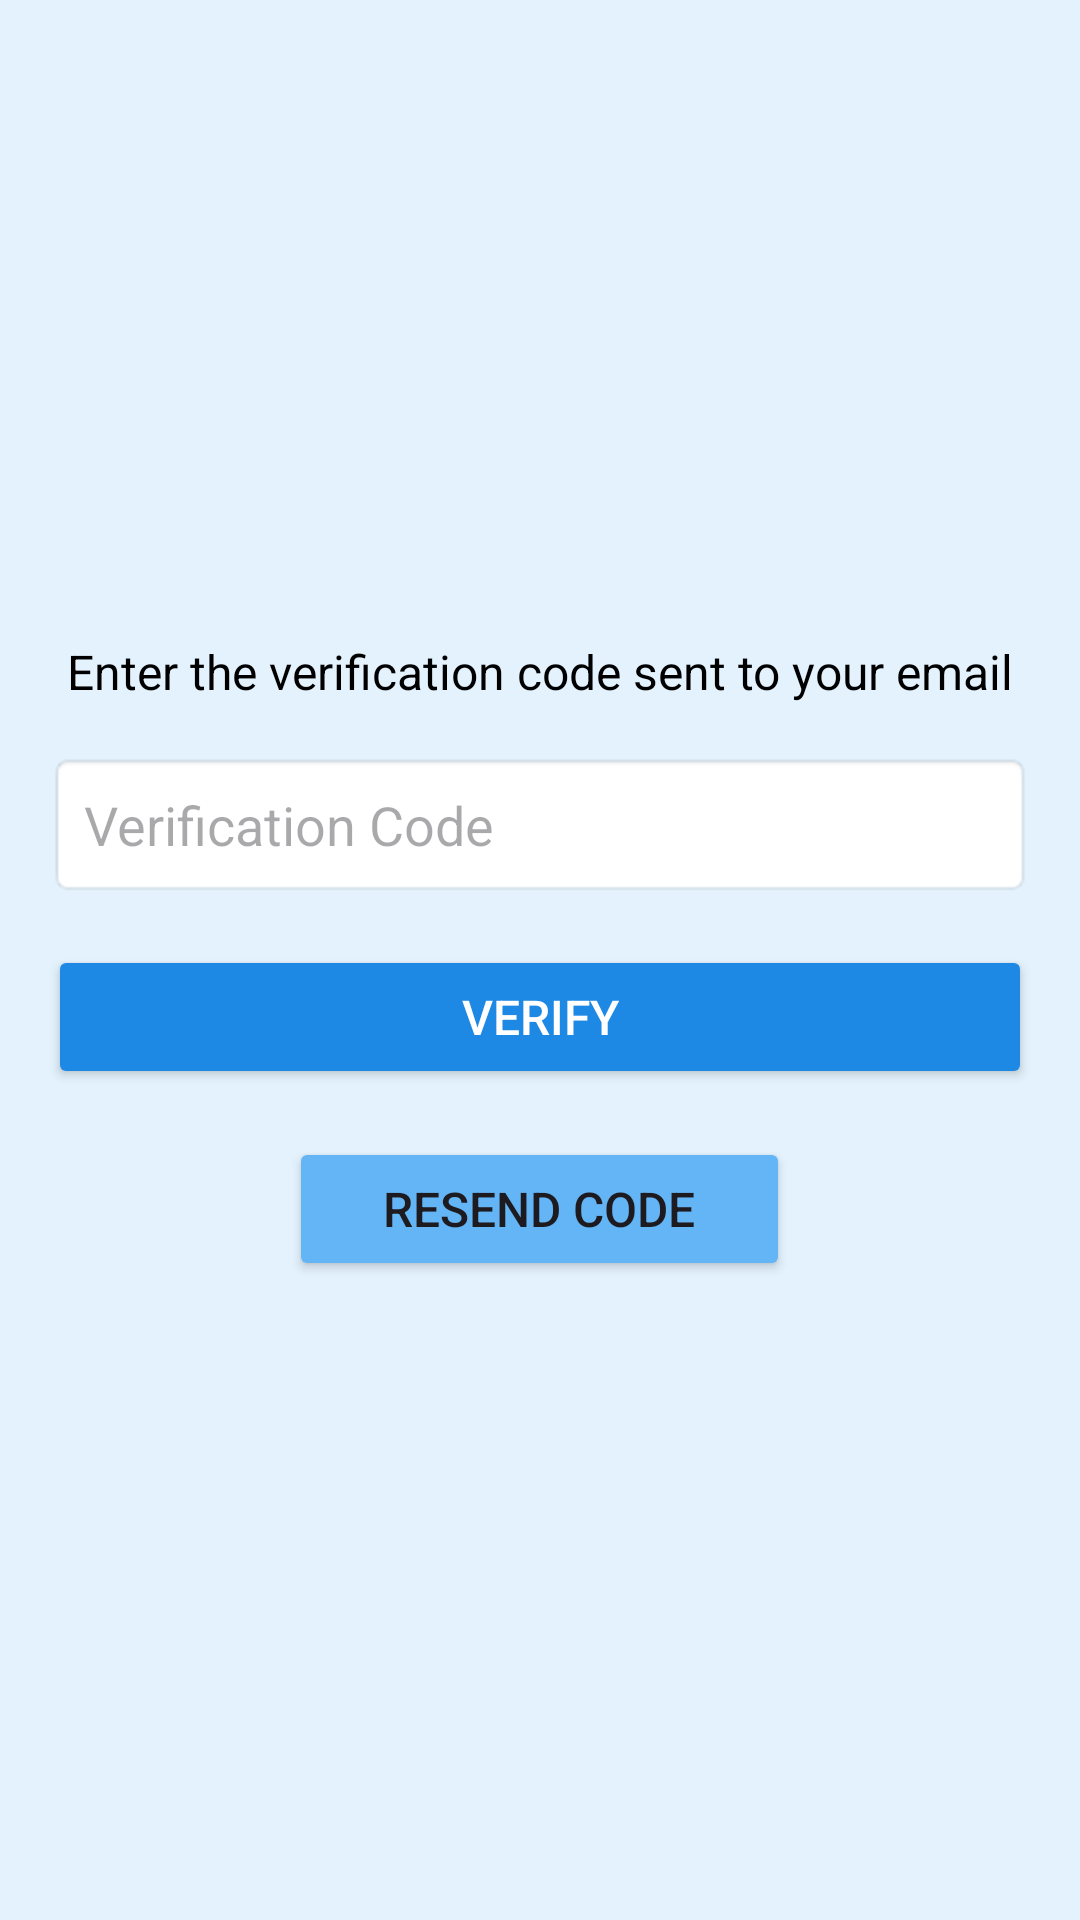

The Android layout XML behind this screen, and the referenced resources:
<!-- AndroidManifest.xml: application theme Theme._2FAuthentication -->
<!-- res/layout/activity_verification.xml -->
<?xml version="1.0" encoding="utf-8"?>
<LinearLayout xmlns:android="http://schemas.android.com/apk/res/android"
    android:id="@+id/main"
    android:layout_width="match_parent"
    android:layout_height="match_parent"
    android:background="#E3F2FD"
    android:gravity="center"
    android:orientation="vertical"
    android:padding="16dp">

    
    <TextView
        android:id="@+id/tv_instruction"
        android:layout_width="wrap_content"
        android:layout_height="wrap_content"
        android:layout_marginBottom="16dp"
        android:text="Enter the verification code sent to your email"
        android:textColor="@android:color/black"
        android:textSize="16sp" />

    
    <EditText
        android:id="@+id/verificationCode"
        android:layout_width="match_parent"
        android:layout_height="wrap_content"
        android:layout_marginBottom="16dp"
        android:background="@android:drawable/editbox_background"
        android:hint="Verification Code"
        android:inputType="number"
        android:padding="12dp" />

    
    <Button
        android:id="@+id/verifyButton"
        android:layout_width="match_parent"
        android:layout_height="wrap_content"
        android:layout_marginBottom="16dp"

        android:backgroundTint="#1E88E5"
        android:text="Verify"
        android:textColor="@android:color/white"
        android:textSize="16sp" />

    <Button
        android:id="@+id/resendButton"
        android:layout_width="167dp"
        android:layout_height="wrap_content"
        android:backgroundTint="#64B5F6"
        android:text="Resend Code"
        android:textSize="16sp" />

    

</LinearLayout>
<!-- resources referenced by this layout -->
<resources>
  <style name="Theme._2FAuthentication" parent="Base.Theme._2FAuthentication" />
  <style name="Base.Theme._2FAuthentication" parent="Theme.Material3.DayNight.NoActionBar">
          
          
      </style>
</resources>
